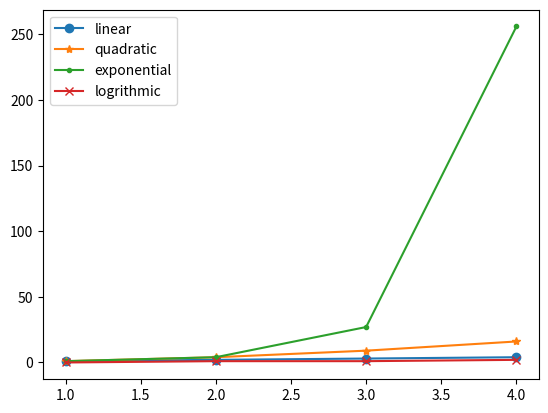

Recreate this plot in Python.
import math
from matplotlib import pyplot as plt

def func_one_linear(x:int):
    return x 
def func_two_quad(x:int):
    return x*x
def func_three_exp(x:int):
   return x**x
def func_four_log(x:int):
    return int (math.log2(x))
if __name__ =='__main__':
    MIN_X = 1
    MAX_X = 4
    x_range = [x for x in range(MIN_X, MAX_X + 1)]
    print( x_range)

    y_range_linear = []
    y_range_quad = []
    y_range_exp = []
    y_range_log = []

    for x in x_range:
        y_lin = func_one_linear(x)
        y_range_linear.append(y_lin)

        y_quad = func_two_quad(x)
        y_range_quad.append(y_quad)

        y_exp = func_three_exp(x)
        y_range_exp.append(y_exp)
        
        y_log = func_four_log(x)
        y_range_log.append(y_log)

    plt.plot( x_range, y_range_linear, marker = 'o', label = 'linear')
    plt.plot(x_range, y_range_quad, marker='*', label = 'quadratic')
    plt.plot(x_range, y_range_exp, marker = '.', label='exponential')
    plt.plot(x_range, y_range_log, marker = 'x', label = 'logrithmic')
    
    plt.legend(loc='upper left')

    plt.show()

